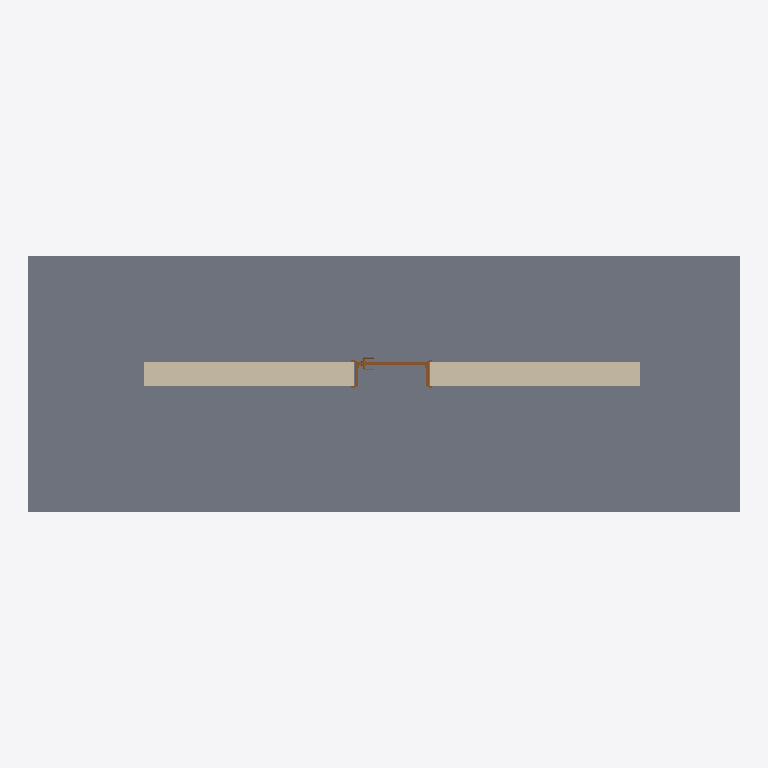
Plan cut of the same IFC building model at storey 'Level 0' (level 0.00 m, cut at 1.40 m), seen from above with north up, elements coloured by IFC class: 1 slab (grey), 1 wall (beige), 1 door (brown). Cut surfaces are drawn darker.
Extent 8.6 m × 3.1 m × 4.5 m (x, y, z). Storeys (2): Level 0 at 0.00 m; Level 1 at 4.00 m. Elements (3): 1 IfcDoor, 1 IfcSlab, 1 IfcWallStandardCase.

HEADER;
FILE_DESCRIPTION(('ViewDefinition [CoordinationView_V2.0]','RevitIdentifiers [ContentGUID: 4afc71a1-17fe-4f53-bbac-fd16944d5a67, VersionGUID: 52417f4a-edf8-4530-80a4-9614b9acdbd6, NumberOfSaves: 0]','CoordinateReference [CoordinateBase: Shared Coordinates]'),'2;1');
FILE_NAME('D101.ifc','2026-04-21T10:08:46+00:00',(''),(''),'ODA SDAI 25.12','Autodesk - Revit 26.4.0.32 (ENG) - 26.4.0.32','');
FILE_SCHEMA(('IFC2X3'));
ENDSEC;
DATA;
#18=IFCPROJECT('1A$76X5$vFKxki$HPhigMN',#6,'Project Number',$,$,'Project Name','Project Status',(#13),#7571);
#32=IFCSITE('1A$76X5$vFKxki$HPhigML',#6,'Default',$,$,#31,$,$,.ELEMENT.,(51,30,23,112487),(0,-7,-37,-956022),0.0,$,$);
#22=IFCBUILDING('1A$76X5$vFKxki$HPhigMM',#6,'',$,$,#21,$,'',.ELEMENT.,$,$,#19);
#25=IFCBUILDINGSTOREY('3Zu5Bv0LOHrPC10026FoQQ',#6,'Level 0',$,$,#24,$,'Level 0',.ELEMENT.,0.0);
#29=IFCBUILDINGSTOREY('15Z0v90RiHrPC20026FoKR',#6,'Level 1',$,$,#28,$,'Level 1',.ELEMENT.,3999.9999999999995);
#133=IFCSLAB('1IGNzAxVX5C82abXIvg0k9',#6,'Floor:Floor-Grnd-Susp_65Scr-80Ins-100Blk-75PC:315487',$,$,#112,#132,'315487',.FLOOR.);
#54=IFCWALLSTANDARDCASE('1IGNzAxVX5C82abXIvg0lp',#6,'Basic Wall:Wall-Ext_102Bwk-75Ins-100LBlk-12P:315429',$,$,#35,#40,'315429');
#7510=IFCDOOR('1IGNzAxVX5C82abXIvg0jU',#6,'Doors_IntSgl:910x2110mm:315528',$,$,#7570,#7506,'315528',2109.9999999999827,909.9999999999989);
ENDSEC;
